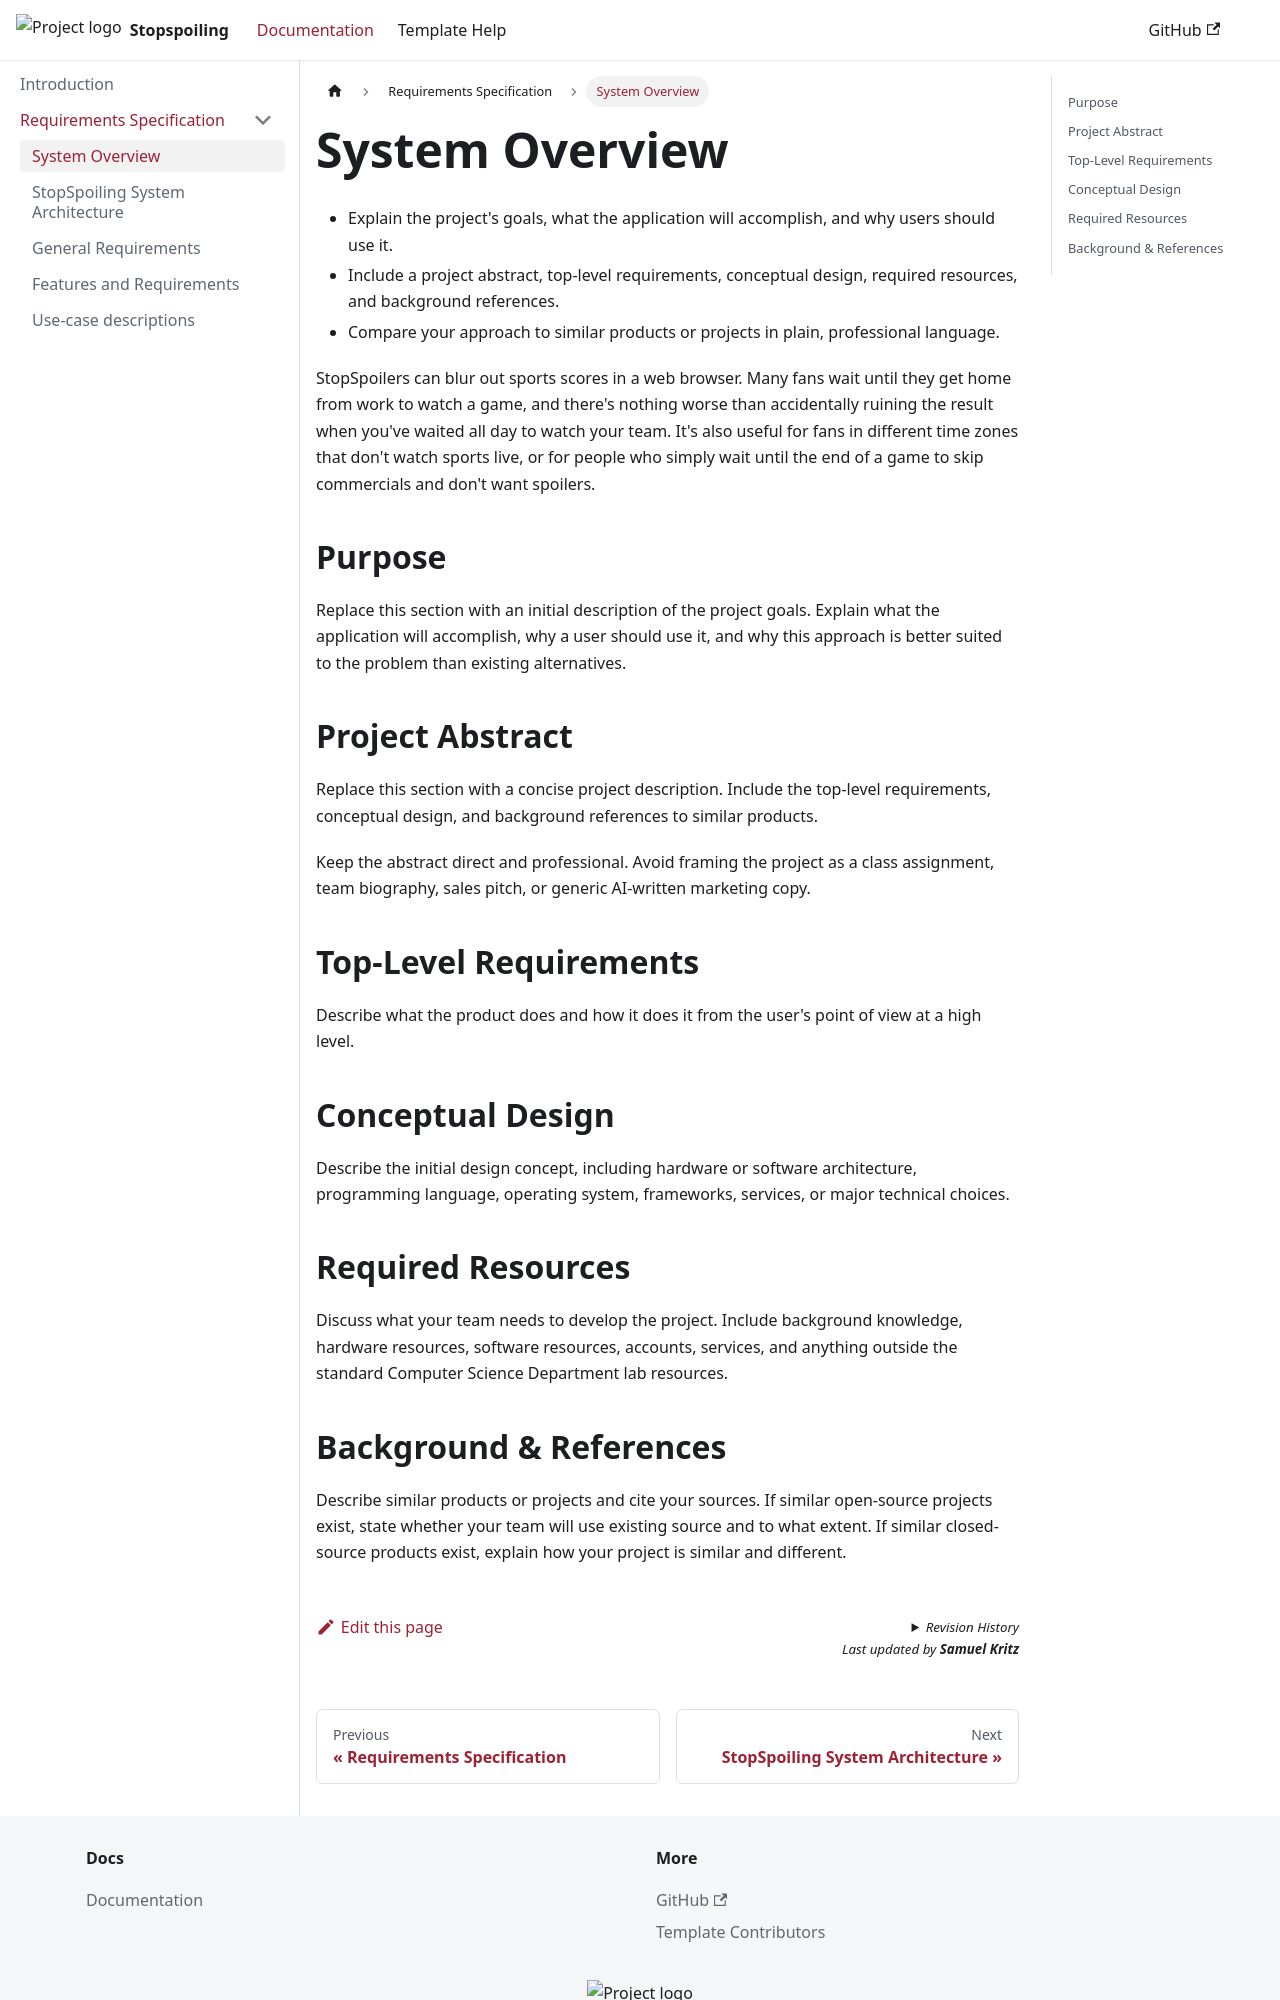

repository: cis3296-F26-Applebaum-Nguyen/stopspoiling · page: docs/requirements/system-overview.html · generator: docusaurus

---
sidebar_position: 1
---

# System Overview
- Explain the project's goals, what the application will accomplish, and why users should use it.
- Include a project abstract, top-level requirements, conceptual design, required resources, and background references.
- Compare your approach to similar products or projects in plain, professional language.

StopSpoilers can blur out sports scores in a web browser.  Many fans wait until they get home from work to watch a game, and there's nothing worse than accidentally ruining the result when you've waited all day to watch your team.  It's also useful for fans in different time zones that don't watch sports live, or for people who simply wait until the end of a game to skip commercials and don't want spoilers.  


## Purpose

Replace this section with an initial description of the project goals. Explain what the application will accomplish, why a user should use it, and why this approach is better suited to the problem than existing alternatives.

## Project Abstract

Replace this section with a concise project description. Include the top-level requirements, conceptual design, and background references to similar products.

Keep the abstract direct and professional. Avoid framing the project as a class assignment, team biography, sales pitch, or generic AI-written marketing copy.

## Top-Level Requirements

Describe what the product does and how it does it from the user's point of view at a high level.

## Conceptual Design

Describe the initial design concept, including hardware or software architecture, programming language, operating system, frameworks, services, or major technical choices.

## Required Resources

Discuss what your team needs to develop the project. Include background knowledge, hardware resources, software resources, accounts, services, and anything outside the standard Computer Science Department lab resources.
